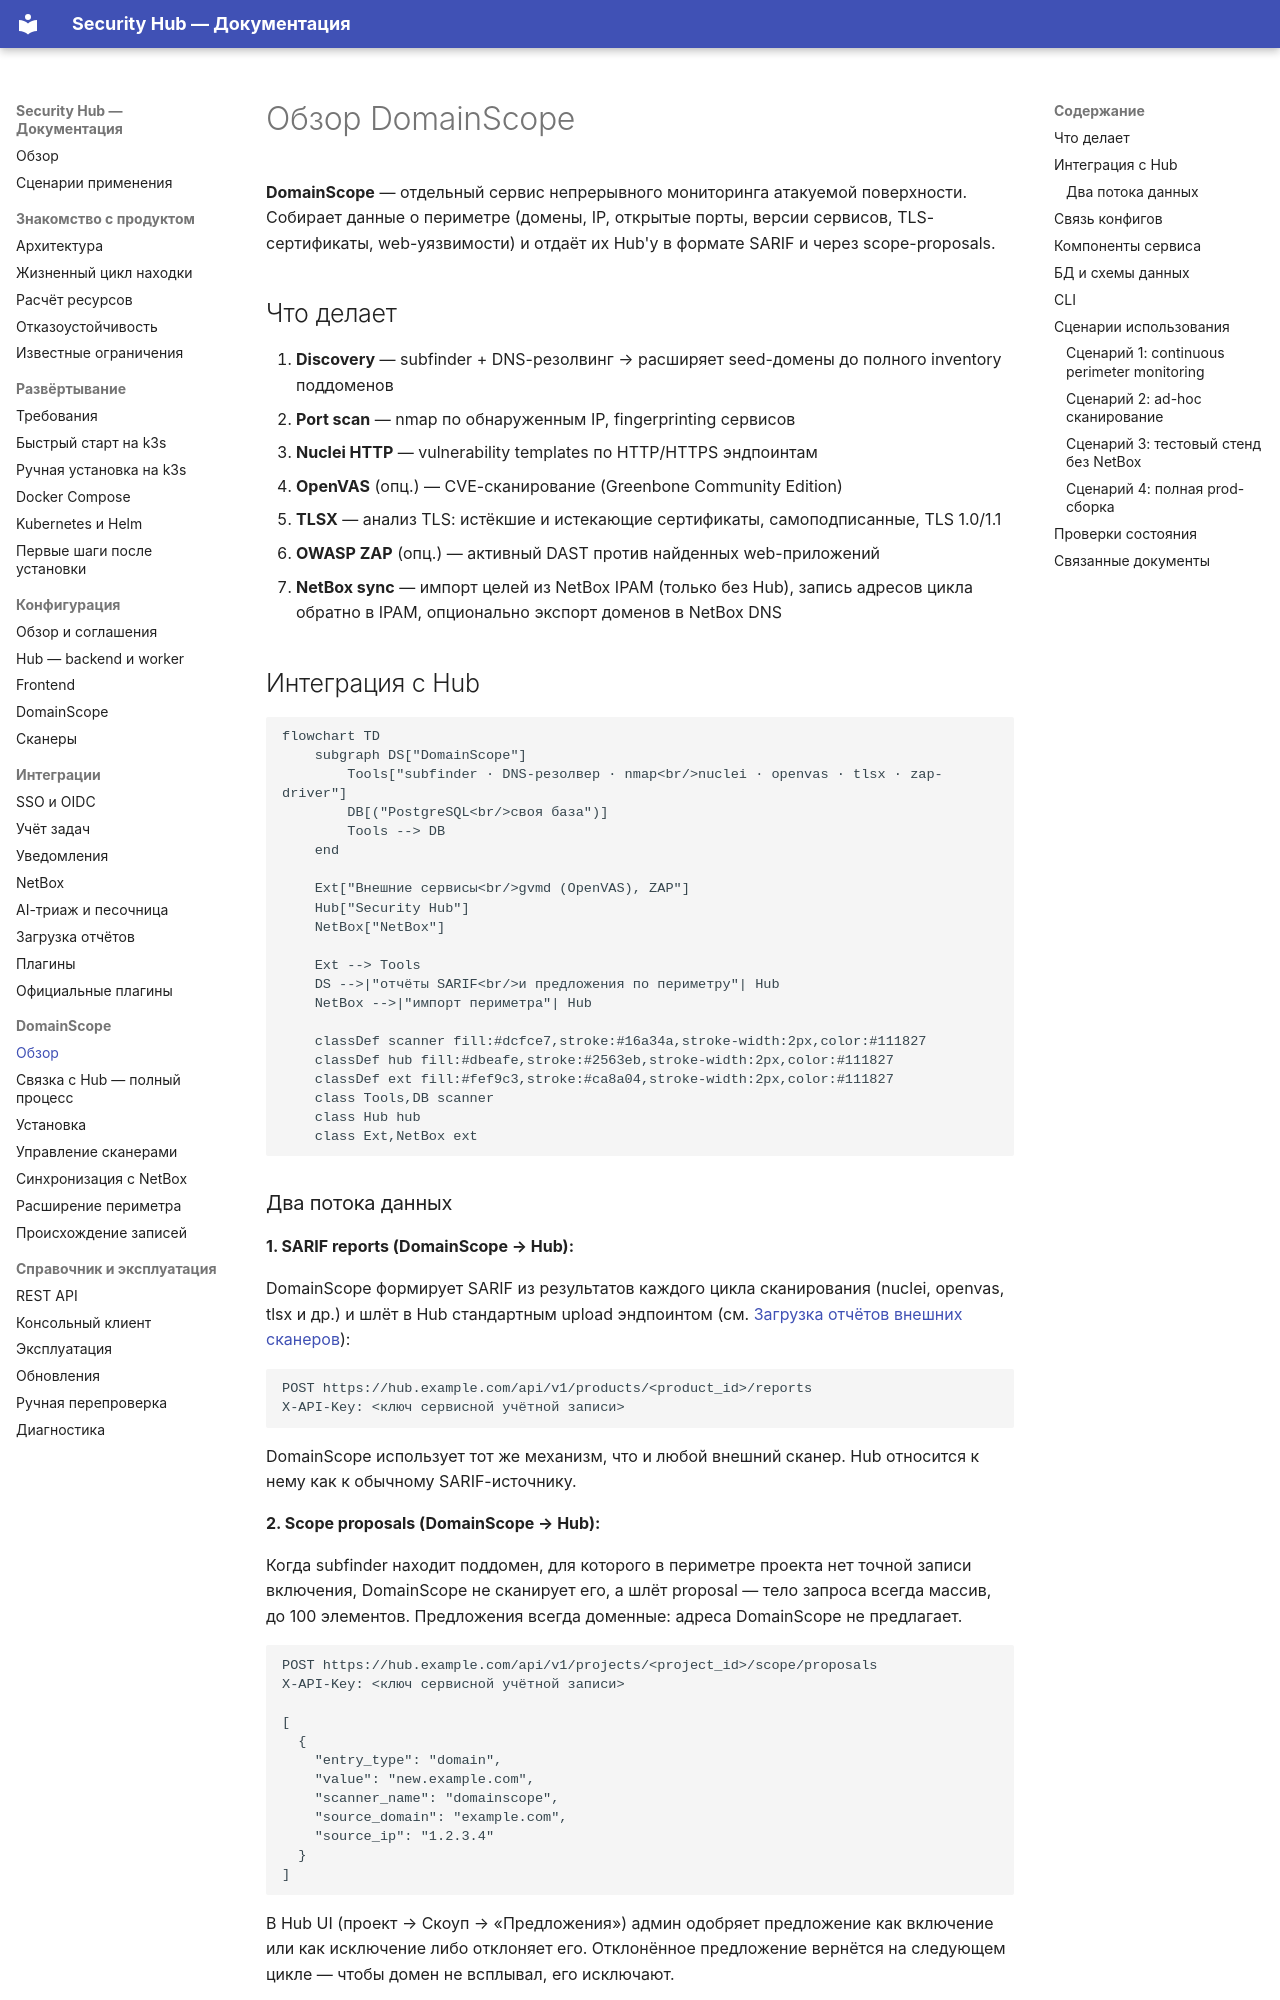

repository: s3m4rgl/hub-docs · page: domainscope-overview/index.html · generator: mkdocs

# Обзор DomainScope

**DomainScope** — отдельный сервис непрерывного мониторинга атакуемой поверхности. Собирает данные о периметре (домены, IP, открытые порты, версии сервисов, TLS-сертификаты, web-уязвимости) и отдаёт их Hub'у в формате SARIF и через scope-proposals.

## Что делает

1. **Discovery** — subfinder + DNS-резолвинг → расширяет seed-домены до полного inventory поддоменов
2. **Port scan** — nmap по обнаруженным IP, fingerprinting сервисов
3. **Nuclei HTTP** — vulnerability templates по HTTP/HTTPS эндпоинтам
4. **OpenVAS** (опц.) — CVE-сканирование (Greenbone Community Edition)
5. **TLSX** — анализ TLS: истёкшие и истекающие сертификаты, самоподписанные, TLS 1.0/1.1
6. **OWASP ZAP** (опц.) — активный DAST против найденных web-приложений
7. **NetBox sync** — импорт целей из NetBox IPAM (только без Hub), запись адресов цикла обратно в IPAM, опционально экспорт доменов в NetBox DNS

## Интеграция с Hub

```mermaid
flowchart TD
    subgraph DS["DomainScope"]
        Tools["subfinder · DNS-резолвер · nmap<br/>nuclei · openvas · tlsx · zap-driver"]
        DB[("PostgreSQL<br/>своя база")]
        Tools --> DB
    end

    Ext["Внешние сервисы<br/>gvmd (OpenVAS), ZAP"]
    Hub["Security Hub"]
    NetBox["NetBox"]

    Ext --> Tools
    DS -->|"отчёты SARIF<br/>и предложения по периметру"| Hub
    NetBox -->|"импорт периметра"| Hub

    classDef scanner fill:#dcfce7,stroke:#16a34a,stroke-width:2px,color:#111827
    classDef hub fill:#dbeafe,stroke:#2563eb,stroke-width:2px,color:#111827
    classDef ext fill:#fef9c3,stroke:#ca8a04,stroke-width:2px,color:#111827
    class Tools,DB scanner
    class Hub hub
    class Ext,NetBox ext
```
